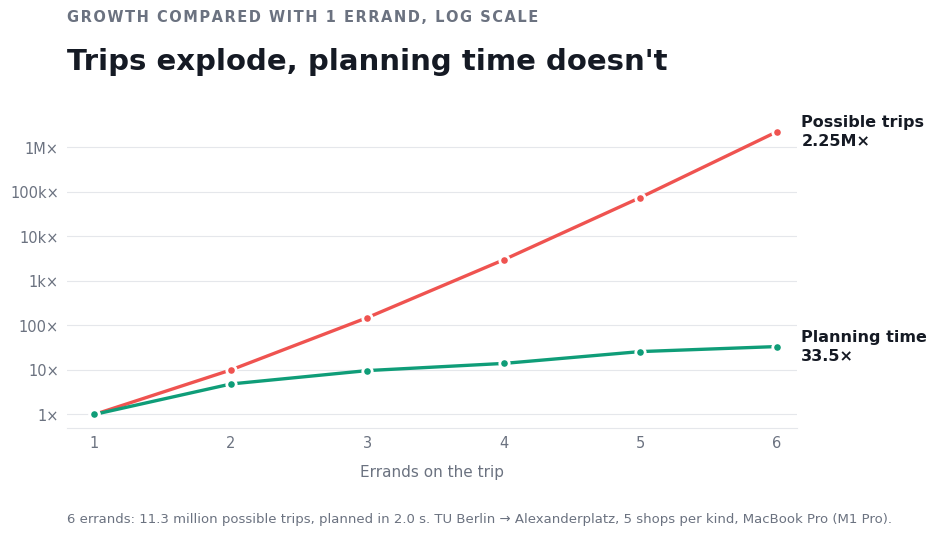

This chart was generated by the following Python code: (Note: this script raises an exception after producing the figure.)
import os

import matplotlib.pyplot as plt
from matplotlib.font_manager import FontProperties
from matplotlib.ticker import FixedLocator, FuncFormatter

# Measured on a MacBook Pro (M1 Pro) with benchmarks/benchmark_planner.py, 5 shops per kind
ERRANDS = [1, 2, 3, 4, 5, 6]
TRIPS = [5, 50, 750, 15_000, 375_000, 11_250_000]
SECONDS = [0.06, 0.29, 0.58, 0.84, 1.55, 2.01]


def font(weight, size):
    path = f"fonts/PlusJakartaSans-{weight}.ttf"
    if os.path.exists(path):
        return FontProperties(fname=path, size=size)
    return FontProperties(family="DejaVu Sans", size=size,
                          weight={"Regular": "normal", "Medium": "medium"}.get(weight, "bold"))


def tracked(text):
    return " ".join(text.upper())


def short(v):
    # 1 -> "1×", 1000 -> "1k×", 1000000 -> "1M×"
    for size, unit in [(1e6, "M"), (1e3, "k")]:
        if v >= size:
            return f"{v / size:g}{unit}×"
    return f"{v:g}×"


INK, MUTED, GRID = "#151a24", "#6b7280", "#e5e7eb"
TRIPS_COLOR, TIME_COLOR = "#ef5350", "#0f9d78"

# Growth compared with 1 errand
trips_growth = [t / TRIPS[0] for t in TRIPS]
time_growth = [s / SECONDS[0] for s in SECONDS]

fig, ax = plt.subplots(figsize=(10, 5.6), dpi=160)
fig.patch.set_facecolor("white")
fig.subplots_adjust(left=0.1, right=0.83, top=0.78, bottom=0.2)

for values, color, name in [(trips_growth, TRIPS_COLOR, "Possible trips"),
                            (time_growth, TIME_COLOR, "Planning time")]:
    ax.plot(ERRANDS, values, color=color, lw=2.4, zorder=3, solid_capstyle="round")
    ax.scatter(ERRANDS, values, s=46, color=color, edgecolor="white", linewidth=2, zorder=4)
    # Direct label at the end of each line: name and final growth
    ax.text(6.18, values[-1], f"{name}\n{short(values[-1])}", va="center",
            fontproperties=font("SemiBold", 11.5), color=INK, linespacing=1.3)

ax.set_yscale("log")
ax.set_ylim(0.5, 1e7)
ax.yaxis.set_major_locator(FixedLocator([1, 10, 100, 1e3, 1e4, 1e5, 1e6]))
ax.yaxis.set_major_formatter(FuncFormatter(lambda v, _: short(v)))
ax.minorticks_off()
ax.set_xlim(0.8, 6.15)
ax.set_xticks(ERRANDS)

for side in ("top", "right", "left"):
    ax.spines[side].set_visible(False)
ax.spines["bottom"].set_color(GRID)
ax.tick_params(colors=MUTED, length=0, pad=6)
ax.grid(axis="y", color=GRID, linewidth=0.8)
ax.set_axisbelow(True)
for label in ax.get_xticklabels() + ax.get_yticklabels():
    label.set_fontproperties(font("Medium", 10.5))
ax.set_xlabel("Errands on the trip", fontproperties=font("Medium", 11), color=MUTED, labelpad=10)

box = ax.get_position()
fig.text(box.x0, 0.925, tracked("Growth compared with 1 errand, log scale"),
         fontproperties=font("SemiBold", 10.5), color=MUTED)
fig.text(box.x0, 0.84, "Trips explode, planning time doesn't",
         fontproperties=font("Bold", 21), color=INK)
fig.text(box.x0, 0.03,
         "6 errands: 11.3 million possible trips, planned in 2.0 s. TU Berlin → Alexanderplatz, "
         "5 shops per kind, MacBook Pro (M1 Pro).",
         fontproperties=font("Regular", 9.5), color=MUTED)

fig.savefig("images/errands-scaling.png", facecolor="white")
